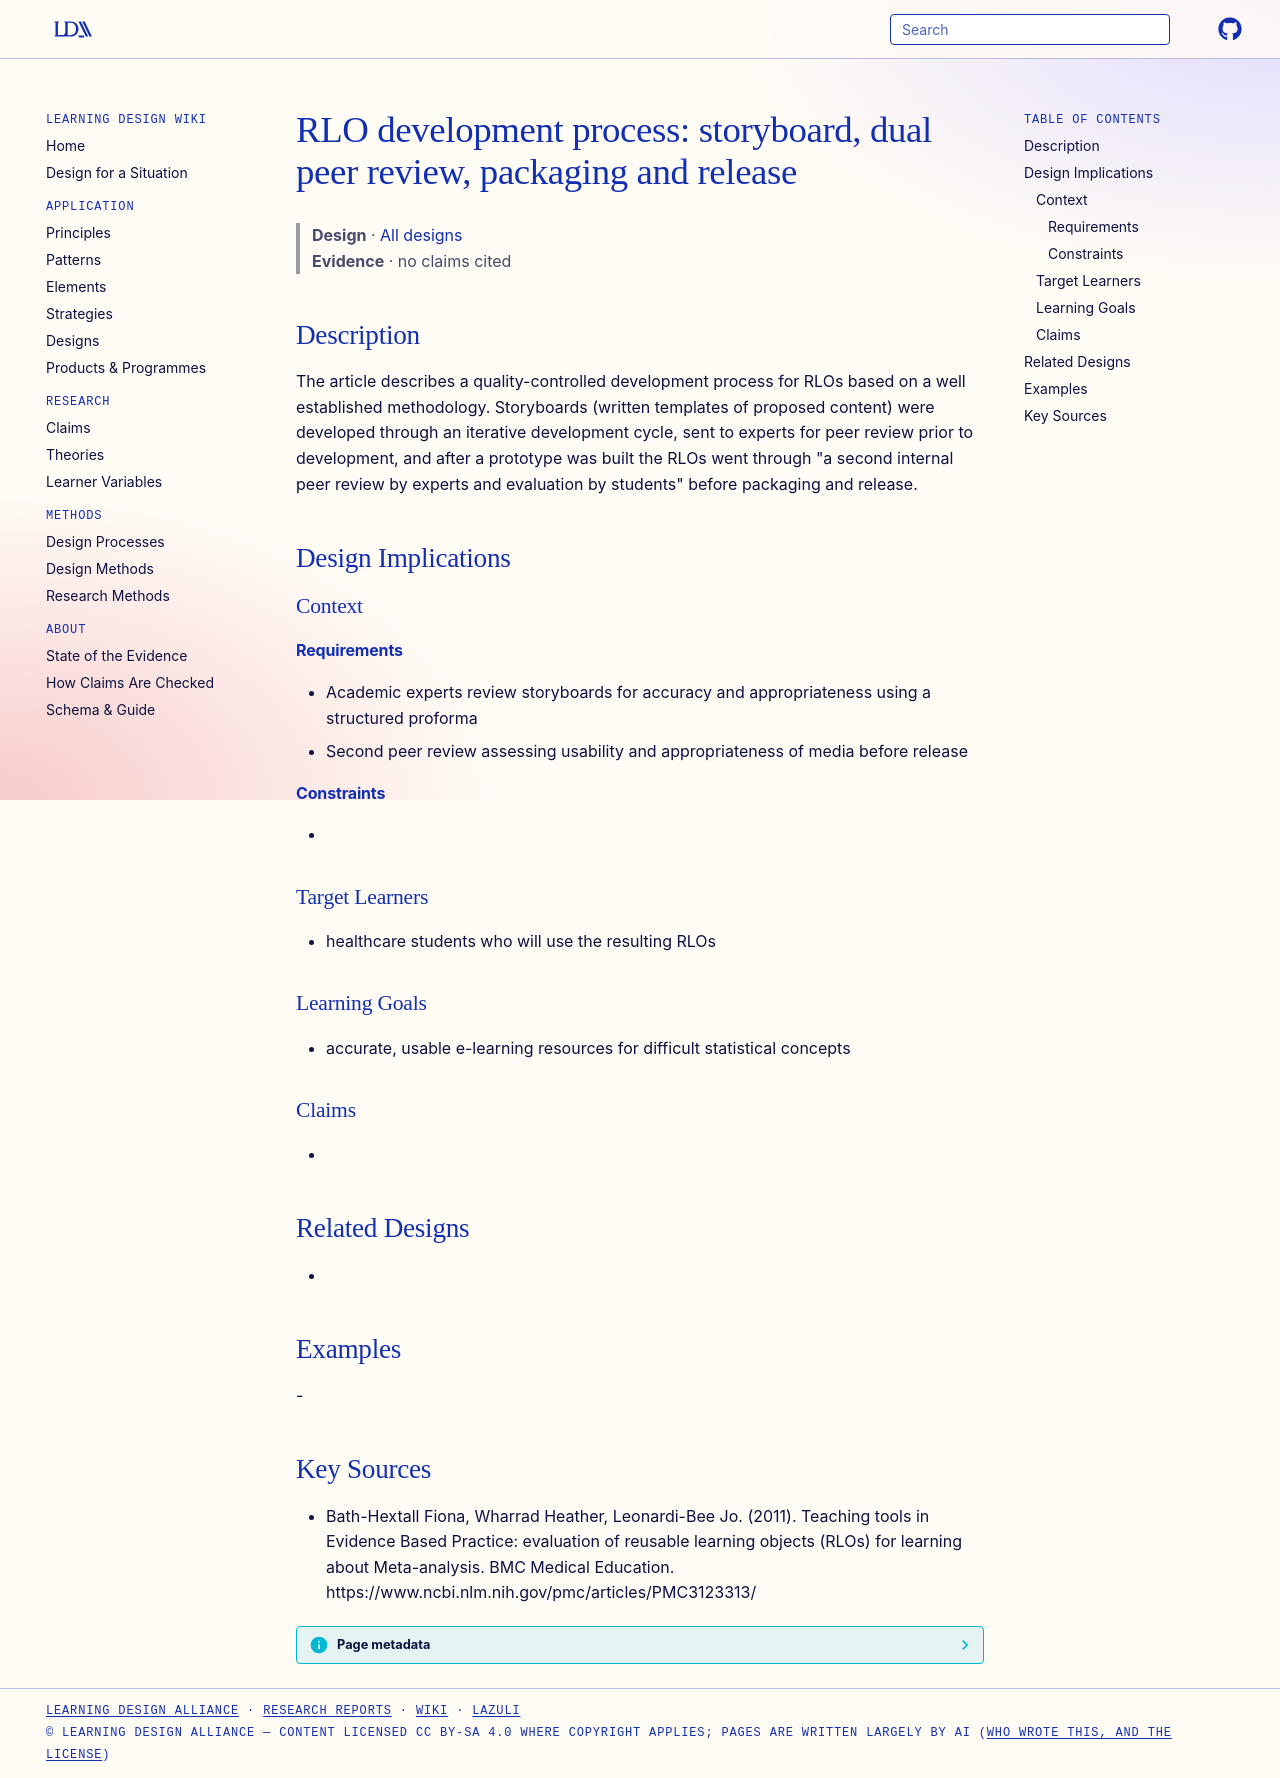

repository: Learning-Design-Alliance/learning-wiki · page: designs/rlo-storyboard-peer-review-development-process/index.html · generator: mkdocs

---
type: design
id: rlo-storyboard-peer-review-development-process
title: "RLO development process: storyboard, dual peer review, packaging and release"
description: The article describes a quality-controlled development process for RLOs based on a well established methodology.
status: review
generated:
  by: "process:settle-candidates"
  at: 2026-11-01
sources:
  - id: bath-hextall-fiona-2011
    resource: "https://www.ncbi.nlm.nih.gov/pmc/articles/PMC3123313/"
    title: "Bath-Hextall Fiona, Wharrad Heather, Leonardi-Bee Jo. (2011). Teaching tools in Evidence Based Practice: evaluation of reusable learning objects (RLOs) for learning about Meta-analysis. BMC Medical Education. https://www.ncbi.nlm.nih.gov/pmc/articles/PMC3123313/"
    author: Bath-Hextall Fiona, Wharrad Heather, Leonardi-Bee Jo
---

# RLO development process: storyboard, dual peer review, packaging and release

> **Design** · [All designs](index.md)
> **Evidence** · no claims cited

## Description
The article describes a quality-controlled development process for RLOs based on a well established methodology. Storyboards (written templates of proposed content) were developed through an iterative development cycle, sent to experts for peer review prior to development, and after a prototype was built the RLOs went through "a second internal peer review by experts and evaluation by students" before packaging and release.

## Design Implications

### Context
#### Requirements
- Academic experts review storyboards for accuracy and appropriateness using a structured proforma
- Second peer review assessing usability and appropriateness of media before release
#### Constraints
- 

### Target Learners
- healthcare students who will use the resulting RLOs

### Learning Goals
- accurate, usable e-learning resources for difficult statistical concepts

### Claims
- 

## Related Designs
- 

## Examples
-

## Key Sources
- Bath-Hextall Fiona, Wharrad Heather, Leonardi-Bee Jo. (2011). Teaching tools in Evidence Based Practice: evaluation of reusable learning objects (RLOs) for learning about Meta-analysis. BMC Medical Education. https://www.ncbi.nlm.nih.gov/pmc/articles/PMC3123313/
